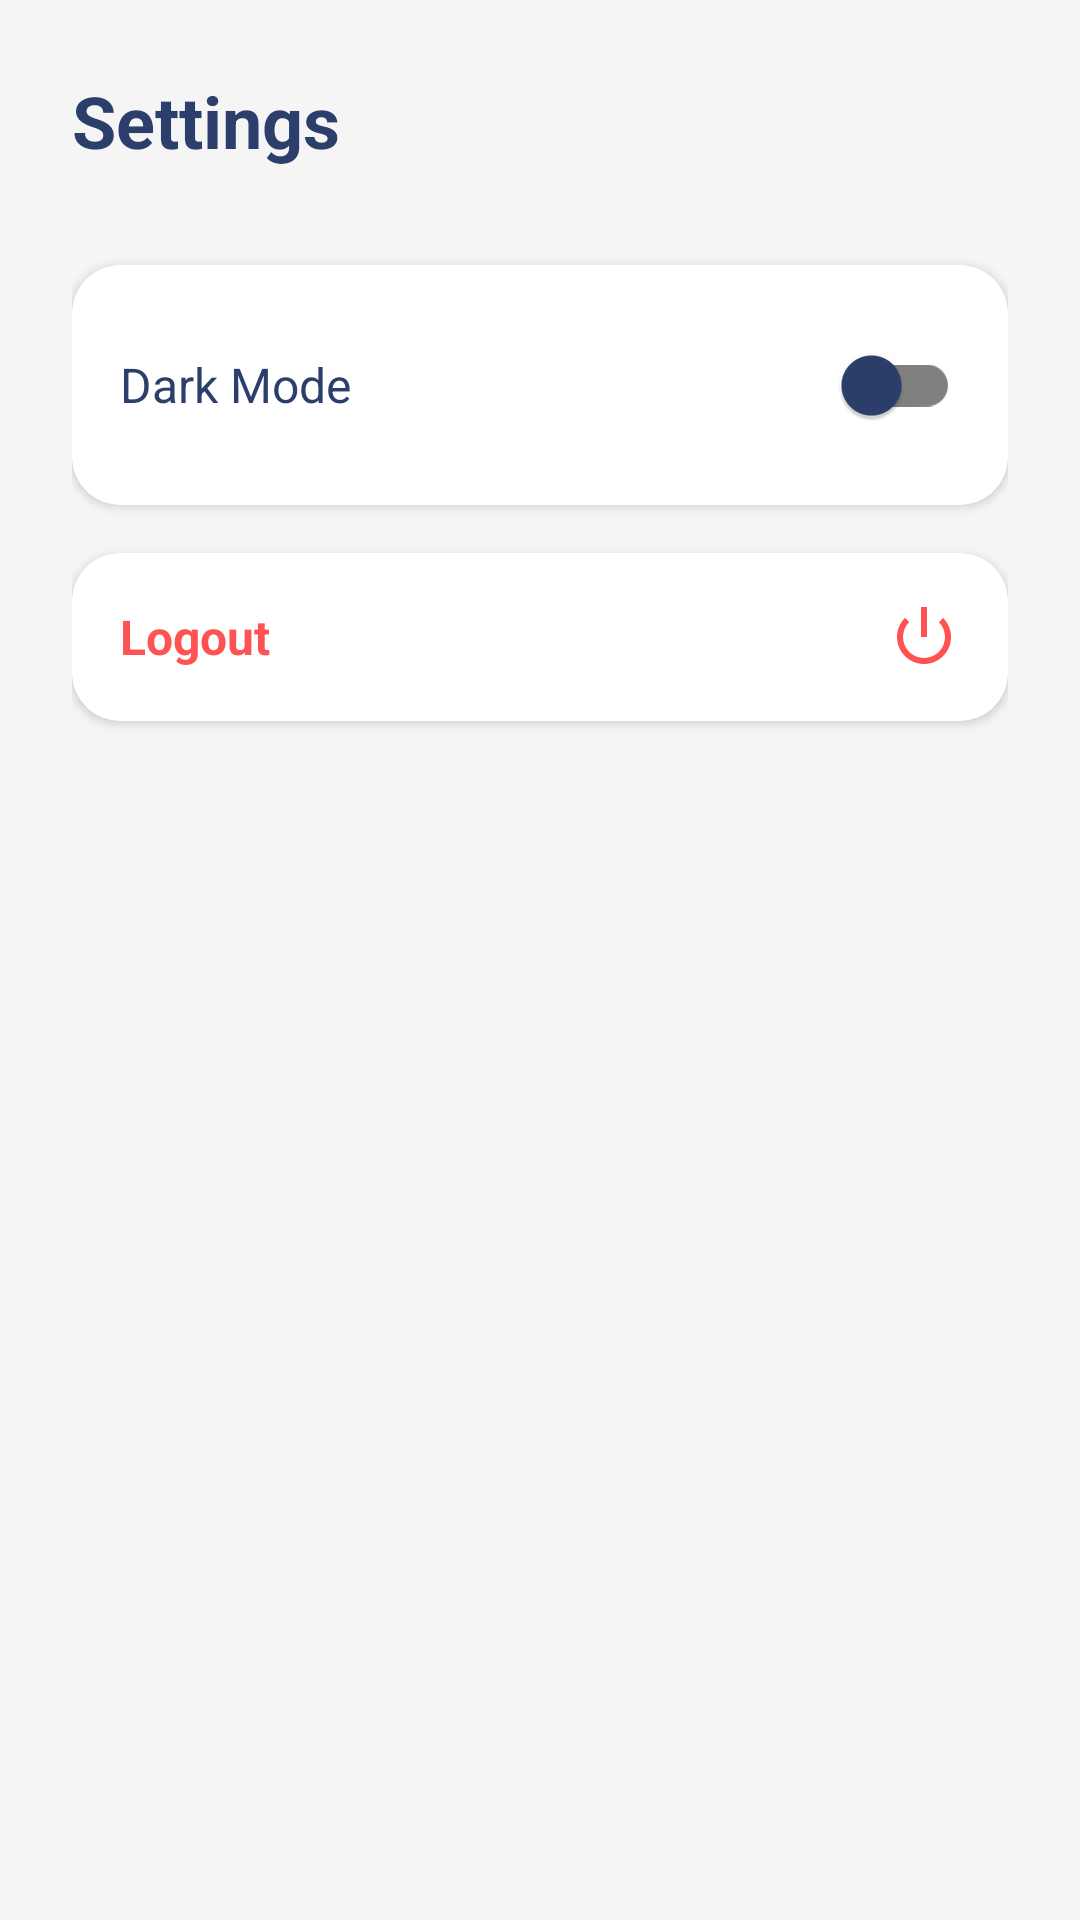

Here is an Android app screen rendered from its layout file. Give the layout XML and the strings, colors and styles it references.
<!-- AndroidManifest.xml: application theme Theme.StuddyBuddyApk -->
<!-- res/layout/fragment_settings.xml -->
<?xml version="1.0" encoding="utf-8"?>
<LinearLayout xmlns:android="http://schemas.android.com/apk/res/android"
    xmlns:app="http://schemas.android.com/apk/res-auto"
    android:layout_width="match_parent"
    android:layout_height="match_parent"
    android:orientation="vertical"
    android:padding="24dp"
    android:background="@color/background_main">

    <TextView
        android:layout_width="wrap_content"
        android:layout_height="wrap_content"
        android:text="Settings"
        android:textColor="@color/text_primary"
        android:textSize="24sp"
        android:textStyle="bold"
        android:layout_marginBottom="32dp" />

    
    <com.google.android.material.card.MaterialCardView
        android:layout_width="match_parent"
        android:layout_height="wrap_content"
        app:cardCornerRadius="16dp"
        app:cardElevation="2dp"
        app:cardBackgroundColor="@color/surface_main"
        app:strokeWidth="0dp">

        <LinearLayout
            android:layout_width="match_parent"
            android:layout_height="wrap_content"
            android:orientation="horizontal"
            android:padding="16dp"
            android:gravity="center_vertical">

            <TextView
                android:layout_width="0dp"
                android:layout_height="wrap_content"
                android:layout_weight="1"
                android:text="Dark Mode"
                android:textColor="@color/text_primary"
                android:textSize="16sp" />

            <com.google.android.material.switchmaterial.SwitchMaterial
                android:id="@+id/switchTheme"
                android:layout_width="wrap_content"
                android:layout_height="wrap_content"
                app:thumbTint="@color/primary_brand"
                app:trackTint="@color/gray_track" />
        </LinearLayout>
    </com.google.android.material.card.MaterialCardView>

    
    <com.google.android.material.card.MaterialCardView
        android:id="@+id/cardLogout"
        android:layout_width="match_parent"
        android:layout_height="wrap_content"
        android:layout_marginTop="16dp"
        app:cardCornerRadius="16dp"
        app:cardElevation="2dp"
        app:cardBackgroundColor="@color/surface_main"
        app:strokeWidth="0dp"
        android:clickable="true"
        android:focusable="true"
        android:foreground="?android:attr/selectableItemBackground">

        <LinearLayout
            android:layout_width="match_parent"
            android:layout_height="wrap_content"
            android:orientation="horizontal"
            android:padding="16dp"
            android:gravity="center_vertical">

            <TextView
                android:layout_width="0dp"
                android:layout_height="wrap_content"
                android:layout_weight="1"
                android:text="Logout"
                android:textColor="@color/urgent_red"
                android:textSize="16sp"
                android:textStyle="bold" />

            <ImageView
                android:layout_width="24dp"
                android:layout_height="24dp"
                android:src="@android:drawable/ic_lock_power_off"
                app:tint="@color/urgent_red" />
        </LinearLayout>
    </com.google.android.material.card.MaterialCardView>

</LinearLayout>
<!-- resources referenced by this layout -->
<resources>
  <color name="background_main">#F5F5F5</color>
  <color name="gray_track">#808080</color>
  <color name="primary_brand">#2C3E6B</color>
  <color name="surface_main">#FFFFFF</color>
  <color name="text_primary">#2C3E6B</color>
  <color name="urgent_red">#FF5252</color>
  <style name="Theme.StuddyBuddyApk" parent="Base.Theme.StuddyBuddyApk" />
  <style name="Base.Theme.StuddyBuddyApk" parent="Theme.Material3.DayNight.NoActionBar">
          
      </style>
</resources>
